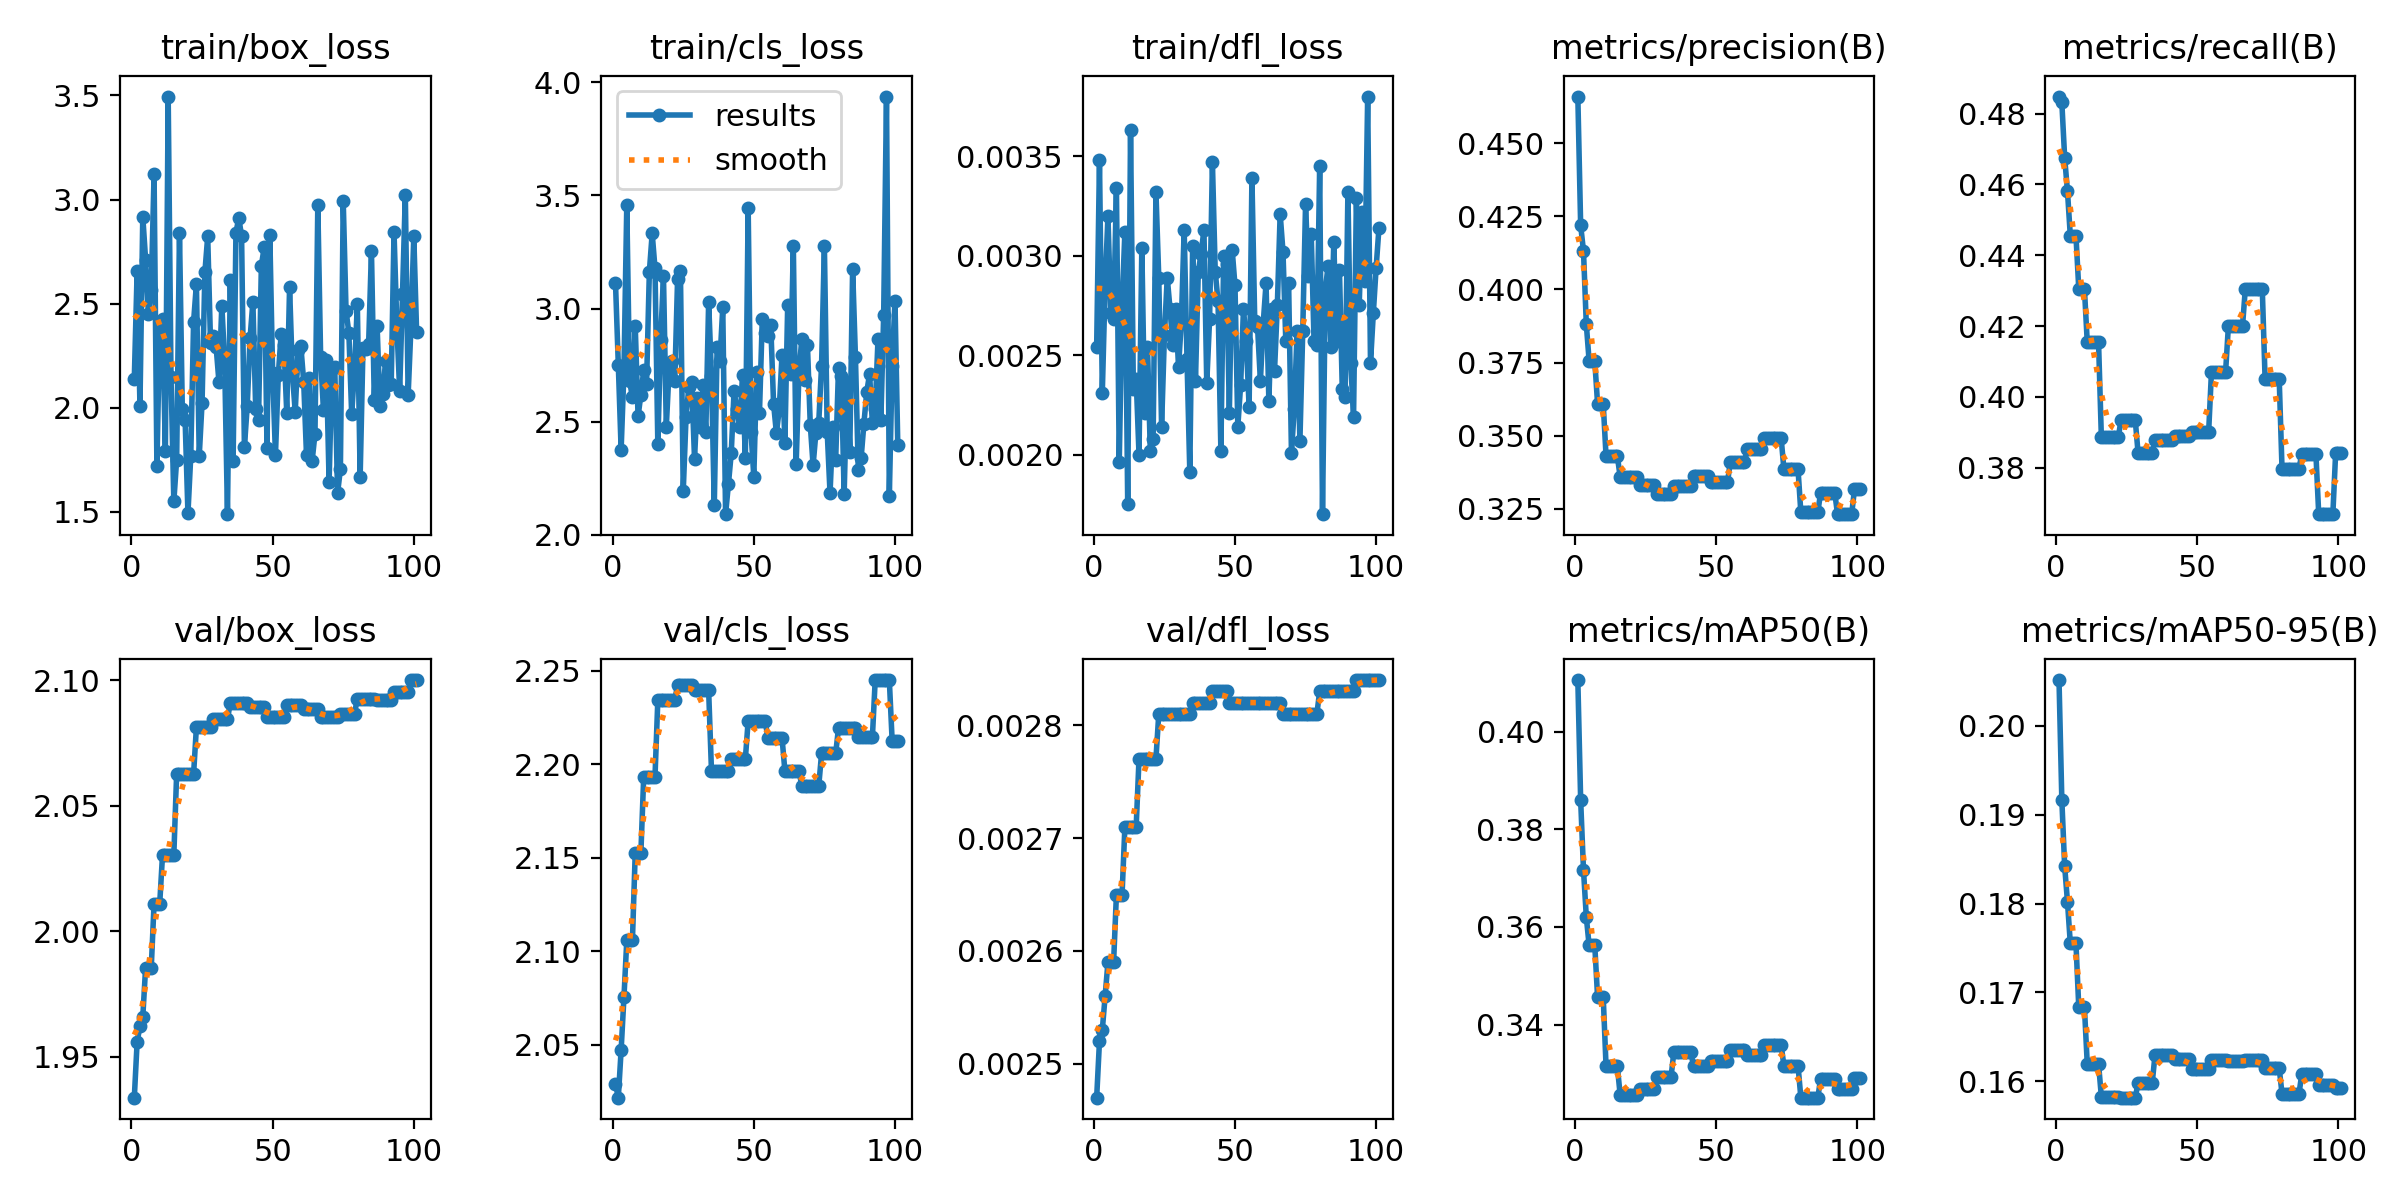

The file beside this chart, header and first rows:
epoch, time, train/box_loss, train/cls_loss, train/dfl_loss, metrics/precision(B), metrics/recall(B), metrics/mAP50(B), metrics/mAP50-95(B), val/box_loss, val/cls_loss, val/dfl_loss, lr/pg0, lr/pg1, lr/pg2
1, 1.074, 2.14, 3.115, 0.00254, 0.466, 0.4848, 0.4106, 0.2051, 1.934, 2.029, 0.00247, 4e-07, 4e-07, 0.096
2, 3.239, 2.655, 2.752, 0.00348, 0.4219, 0.4832, 0.386, 0.1917, 1.956, 2.022, 0.00252, 8.99109e-07, 8.99109e-07, 0.091
3, 4.367, 2.008, 2.376, 0.00231, 0.4132, 0.4676, 0.3717, 0.1842, 1.962, 2.047, 0.00253, 1.39723e-06, 1.39723e-06, 0.086
4, 5.518, 2.918, 2.724, 0.00285, 0.3881, 0.4581, 0.362, 0.1802, 1.966, 2.075, 0.00256, 1.89436e-06, 1.89436e-06, 0.081
5, 6.686, 2.711, 3.457, 0.0032, 0.3756, 0.4456, 0.3562, 0.1755, 1.986, 2.106, 0.00259, 2.3905e-06, 2.3905e-06, 0.076
6, 7.811, 2.448, 2.679, 0.00271, 0.3756, 0.4456, 0.3562, 0.1755, 1.986, 2.106, 0.00259, 2.88565e-06, 2.88565e-06, 0.071
7, 9.024, 2.566, 2.608, 0.00268, 0.3756, 0.4456, 0.3562, 0.1755, 1.986, 2.106, 0.00259, 3.3798e-06, 3.3798e-06, 0.066
8, 10.19, 3.122, 2.922, 0.00334, 0.3608, 0.4306, 0.3456, 0.1684, 2.011, 2.153, 0.00265, 3.87297e-06, 3.87297e-06, 0.061
9, 11.26, 1.721, 2.523, 0.00196, 0.3608, 0.4306, 0.3456, 0.1684, 2.011, 2.153, 0.00265, 4.36515e-06, 4.36515e-06, 0.056
10, 12.32, 2.392, 2.62, 0.00275, 0.3608, 0.4306, 0.3456, 0.1684, 2.011, 2.153, 0.00265, 4.85634e-06, 4.85634e-06, 0.051
11, 13.4, 2.428, 2.727, 0.00312, 0.3429, 0.4155, 0.3314, 0.162, 2.03, 2.193, 0.00271, 5.34654e-06, 5.34654e-06, 0.04601
12, 14.44, 1.79, 2.666, 0.00175, 0.3429, 0.4155, 0.3314, 0.162, 2.03, 2.193, 0.00271, 5.83575e-06, 5.83575e-06, 0.04101
13, 15.7, 3.495, 3.163, 0.00363, 0.3429, 0.4155, 0.3314, 0.162, 2.03, 2.193, 0.00271, 6.32397e-06, 6.32397e-06, 0.03601
14, 16.83, 2.145, 3.332, 0.00233, 0.3429, 0.4155, 0.3314, 0.162, 2.03, 2.193, 0.00271, 6.8112e-06, 6.8112e-06, 0.03101
15, 17.85, 1.55, 3.178, 0.00238, 0.3429, 0.4155, 0.3314, 0.162, 2.03, 2.193, 0.00271, 7.29744e-06, 7.29744e-06, 0.02601
16, 18.93, 1.75, 2.4, 0.002, 0.3359, 0.3887, 0.3255, 0.1583, 2.063, 2.234, 0.00277, 7.78268e-06, 7.78268e-06, 0.02101
17, 20.03, 2.841, 2.862, 0.00304, 0.3359, 0.3887, 0.3255, 0.1583, 2.063, 2.234, 0.00277, 8.26694e-06, 8.26694e-06, 0.01601
18, 21.06, 1.993, 3.144, 0.00221, 0.3359, 0.3887, 0.3255, 0.1583, 2.063, 2.234, 0.00277, 8.75021e-06, 8.75021e-06, 0.01101
19, 22.27, 1.941, 2.478, 0.00254, 0.3359, 0.3887, 0.3255, 0.1583, 2.063, 2.234, 0.00277, 9.23249e-06, 9.23249e-06, 0.006009
20, 23.39, 1.492, 2.734, 0.00202, 0.3359, 0.3887, 0.3255, 0.1583, 2.063, 2.234, 0.00277, 9.71378e-06, 9.71378e-06, 0.00101
21, 24.42, 1.768, 2.77, 0.00208, 0.3359, 0.3887, 0.3255, 0.1583, 2.063, 2.234, 0.00277, 9.802e-06, 9.802e-06, 9.802e-06
22, 25.47, 2.413, 2.679, 0.00332, 0.3359, 0.3887, 0.3255, 0.1583, 2.063, 2.234, 0.00277, 9.7921e-06, 9.7921e-06, 9.7921e-06
23, 26.56, 2.593, 3.132, 0.00289, 0.3331, 0.3935, 0.3268, 0.1582, 2.081, 2.242, 0.00281, 9.7822e-06, 9.7822e-06, 9.7822e-06
24, 27.63, 1.768, 3.166, 0.00214, 0.3331, 0.3935, 0.3268, 0.1582, 2.081, 2.242, 0.00281, 9.7723e-06, 9.7723e-06, 9.7723e-06
25, 28.89, 2.024, 2.192, 0.0026, 0.3331, 0.3935, 0.3268, 0.1582, 2.081, 2.242, 0.00281, 9.7624e-06, 9.7624e-06, 9.7624e-06
26, 29.94, 2.65, 2.522, 0.00289, 0.3331, 0.3935, 0.3268, 0.1582, 2.081, 2.242, 0.00281, 9.7525e-06, 9.7525e-06, 9.7525e-06
27, 31.05, 2.822, 2.655, 0.00273, 0.3331, 0.3935, 0.3268, 0.1582, 2.081, 2.242, 0.00281, 9.7426e-06, 9.7426e-06, 9.7426e-06
28, 32.12, 2.311, 2.676, 0.00255, 0.3331, 0.3935, 0.3268, 0.1582, 2.081, 2.242, 0.00281, 9.7327e-06, 9.7327e-06, 9.7327e-06
29, 33.27, 2.343, 2.336, 0.00273, 0.33, 0.3843, 0.3292, 0.1598, 2.084, 2.239, 0.00281, 9.7228e-06, 9.7228e-06, 9.7228e-06
30, 34.43, 2.289, 2.605, 0.00244, 0.33, 0.3843, 0.3292, 0.1598, 2.084, 2.239, 0.00281, 9.7129e-06, 9.7129e-06, 9.7129e-06
31, 35.74, 2.121, 2.478, 0.00267, 0.33, 0.3843, 0.3292, 0.1598, 2.084, 2.239, 0.00281, 9.703e-06, 9.703e-06, 9.703e-06
32, 36.81, 2.49, 2.662, 0.00313, 0.33, 0.3843, 0.3292, 0.1598, 2.084, 2.239, 0.00281, 9.6931e-06, 9.6931e-06, 9.6931e-06
33, 37.89, 2.222, 2.455, 0.00248, 0.33, 0.3843, 0.3292, 0.1598, 2.084, 2.239, 0.00281, 9.6832e-06, 9.6832e-06, 9.6832e-06
34, 38.95, 1.488, 3.03, 0.00191, 0.33, 0.3843, 0.3292, 0.1598, 2.084, 2.239, 0.00281, 9.6733e-06, 9.6733e-06, 9.6733e-06
35, 40.03, 2.613, 2.702, 0.00305, 0.3327, 0.3878, 0.3343, 0.1629, 2.091, 2.197, 0.00282, 9.6634e-06, 9.6634e-06, 9.6634e-06
36, 41.21, 1.744, 2.131, 0.00237, 0.3327, 0.3878, 0.3343, 0.1629, 2.091, 2.197, 0.00282, 9.6535e-06, 9.6535e-06, 9.6535e-06
37, 42.27, 2.839, 2.832, 0.00292, 0.3327, 0.3878, 0.3343, 0.1629, 2.091, 2.197, 0.00282, 9.6436e-06, 9.6436e-06, 9.6436e-06
38, 43.39, 2.912, 2.768, 0.00301, 0.3327, 0.3878, 0.3343, 0.1629, 2.091, 2.197, 0.00282, 9.6337e-06, 9.6337e-06, 9.6337e-06
39, 44.54, 2.824, 3.005, 0.00313, 0.3327, 0.3878, 0.3343, 0.1629, 2.091, 2.197, 0.00282, 9.6238e-06, 9.6238e-06, 9.6238e-06
40, 45.65, 1.81, 2.091, 0.00236, 0.3327, 0.3878, 0.3343, 0.1629, 2.091, 2.197, 0.00282, 9.6139e-06, 9.6139e-06, 9.6139e-06
41, 46.75, 2.008, 2.223, 0.00268, 0.3327, 0.3878, 0.3343, 0.1629, 2.091, 2.197, 0.00282, 9.604e-06, 9.604e-06, 9.604e-06
42, 48.02, 2.333, 2.36, 0.00347, 0.3362, 0.3889, 0.3315, 0.1626, 2.089, 2.203, 0.00283, 9.5941e-06, 9.5941e-06, 9.5941e-06
43, 49.11, 2.508, 2.636, 0.00292, 0.3362, 0.3889, 0.3315, 0.1626, 2.089, 2.203, 0.00283, 9.5842e-06, 9.5842e-06, 9.5842e-06
44, 50.19, 1.993, 2.554, 0.00277, 0.3362, 0.3889, 0.3315, 0.1626, 2.089, 2.203, 0.00283, 9.5743e-06, 9.5743e-06, 9.5743e-06
45, 51.25, 1.941, 2.479, 0.00202, 0.3362, 0.3889, 0.3315, 0.1626, 2.089, 2.203, 0.00283, 9.5644e-06, 9.5644e-06, 9.5644e-06
46, 52.33, 2.681, 2.706, 0.003, 0.3362, 0.3889, 0.3315, 0.1626, 2.089, 2.203, 0.00283, 9.5545e-06, 9.5545e-06, 9.5545e-06
47, 53.43, 2.77, 2.339, 0.00296, 0.3362, 0.3889, 0.3315, 0.1626, 2.089, 2.203, 0.00283, 9.5446e-06, 9.5446e-06, 9.5446e-06
48, 54.68, 1.806, 3.444, 0.00221, 0.334, 0.39, 0.3325, 0.1614, 2.085, 2.223, 0.00282, 9.5347e-06, 9.5347e-06, 9.5347e-06
49, 55.7, 2.829, 2.455, 0.00303, 0.334, 0.39, 0.3325, 0.1614, 2.085, 2.223, 0.00282, 9.5248e-06, 9.5248e-06, 9.5248e-06
50, 56.71, 2.166, 2.257, 0.00285, 0.334, 0.39, 0.3325, 0.1614, 2.085, 2.223, 0.00282, 9.5149e-06, 9.5149e-06, 9.5149e-06
51, 57.7, 1.773, 2.718, 0.00214, 0.334, 0.39, 0.3325, 0.1614, 2.085, 2.223, 0.00282, 9.505e-06, 9.505e-06, 9.505e-06
52, 58.68, 2.155, 2.539, 0.00235, 0.334, 0.39, 0.3325, 0.1614, 2.085, 2.223, 0.00282, 9.4951e-06, 9.4951e-06, 9.4951e-06
53, 59.84, 2.352, 2.955, 0.00273, 0.334, 0.39, 0.3325, 0.1614, 2.085, 2.223, 0.00282, 9.4852e-06, 9.4852e-06, 9.4852e-06
54, 60.85, 2.299, 2.891, 0.00257, 0.334, 0.39, 0.3325, 0.1614, 2.085, 2.223, 0.00282, 9.4753e-06, 9.4753e-06, 9.4753e-06
55, 61.85, 1.975, 2.88, 0.00224, 0.3408, 0.407, 0.3347, 0.1624, 2.09, 2.214, 0.00282, 9.4654e-06, 9.4654e-06, 9.4654e-06
56, 62.91, 2.578, 2.928, 0.00339, 0.3408, 0.407, 0.3347, 0.1624, 2.09, 2.214, 0.00282, 9.4555e-06, 9.4555e-06, 9.4555e-06
57, 63.98, 2.164, 2.58, 0.00267, 0.3408, 0.407, 0.3347, 0.1624, 2.09, 2.214, 0.00282, 9.4456e-06, 9.4456e-06, 9.4456e-06
58, 65.09, 1.979, 2.45, 0.00264, 0.3408, 0.407, 0.3347, 0.1624, 2.09, 2.214, 0.00282, 9.4357e-06, 9.4357e-06, 9.4357e-06
59, 66.31, 2.276, 2.553, 0.00237, 0.3408, 0.407, 0.3347, 0.1624, 2.09, 2.214, 0.00282, 9.4258e-06, 9.4258e-06, 9.4258e-06
60, 67.36, 2.294, 2.796, 0.00266, 0.3408, 0.407, 0.3347, 0.1624, 2.09, 2.214, 0.00282, 9.4159e-06, 9.4159e-06, 9.4159e-06
... 41 more rows
